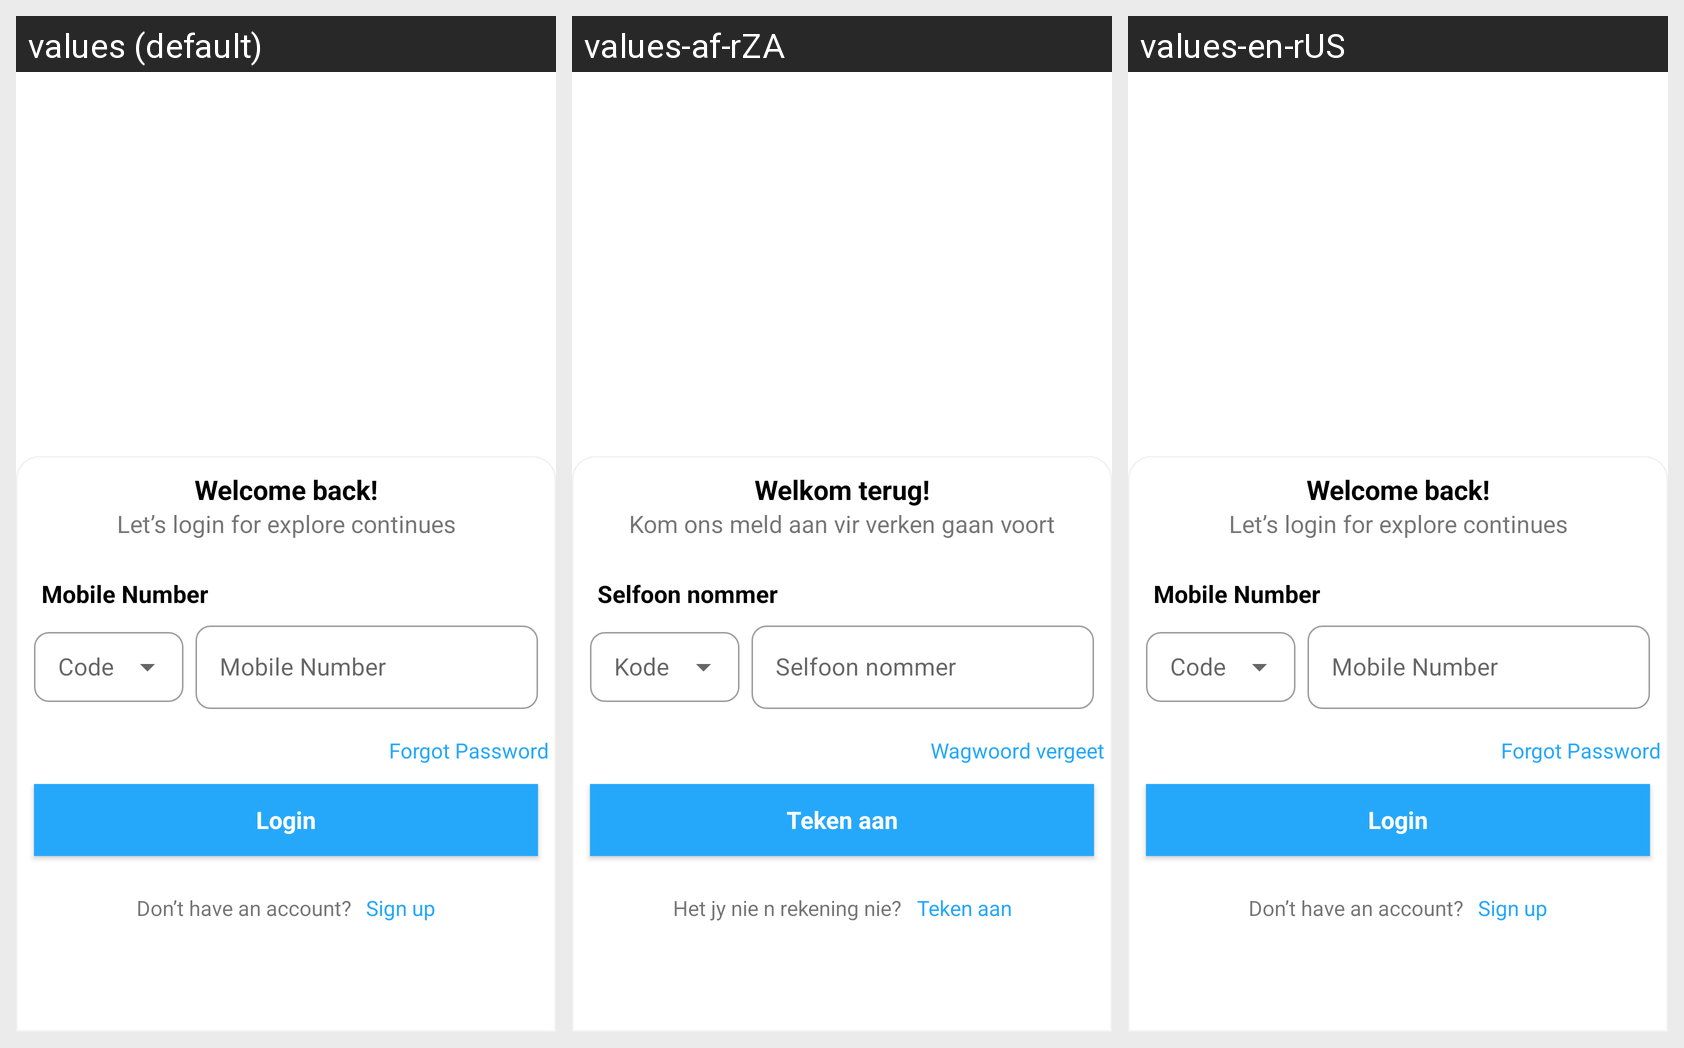

The same Android screen rendered under several of its app's locales, left to right. List the strings drawn on it with the default value and each locale's translation.
Android screen res/layout/activity_log.xml rendered under 3 locales, left to right: values (default), values-af-rZA, values-en-rUS. Device: Nexus 5 (rendered at 1080×1920; each locale shown at half size, 540×960, under a caption strip naming it); theme Theme.Shipment.
Other locales in the repository, not shown: values-ar-rAE, values-bn-rBD, values-es-rES, values-gu-rIN, values-hi-rIN, values-in-rID.
Strings drawn on this screen, with the default value and each locale's value (text and hints the layout hard-codes, and strings that could not be matched under every locale, appear in the picture but are not listed):

welcome_back
  values: Welcome back!
  values-af-rZA: Welkom terug!
  values-en-rUS: Welcome back!

let_s_login_continues
  values: Let’s login for explore continues
  values-af-rZA: Kom ons meld aan vir verken gaan voort
  values-en-rUS: Let’s login for explore continues

mobile_number
  values: Mobile Number
  values-af-rZA: Selfoon nommer
  values-en-rUS: Mobile Number

forgot_password
  values: Forgot Password
  values-af-rZA: Wagwoord vergeet
  values-en-rUS: Forgot Password

login
  values: Login
  values-af-rZA: Teken aan
  values-en-rUS: Login

don_t_have_an_account
  values: Don’t have an account?
  values-af-rZA: Het jy nie n rekening nie?
  values-en-rUS: Don’t have an account?

sign_up
  values: Sign up
  values-af-rZA: Teken aan
  values-en-rUS: Sign up
